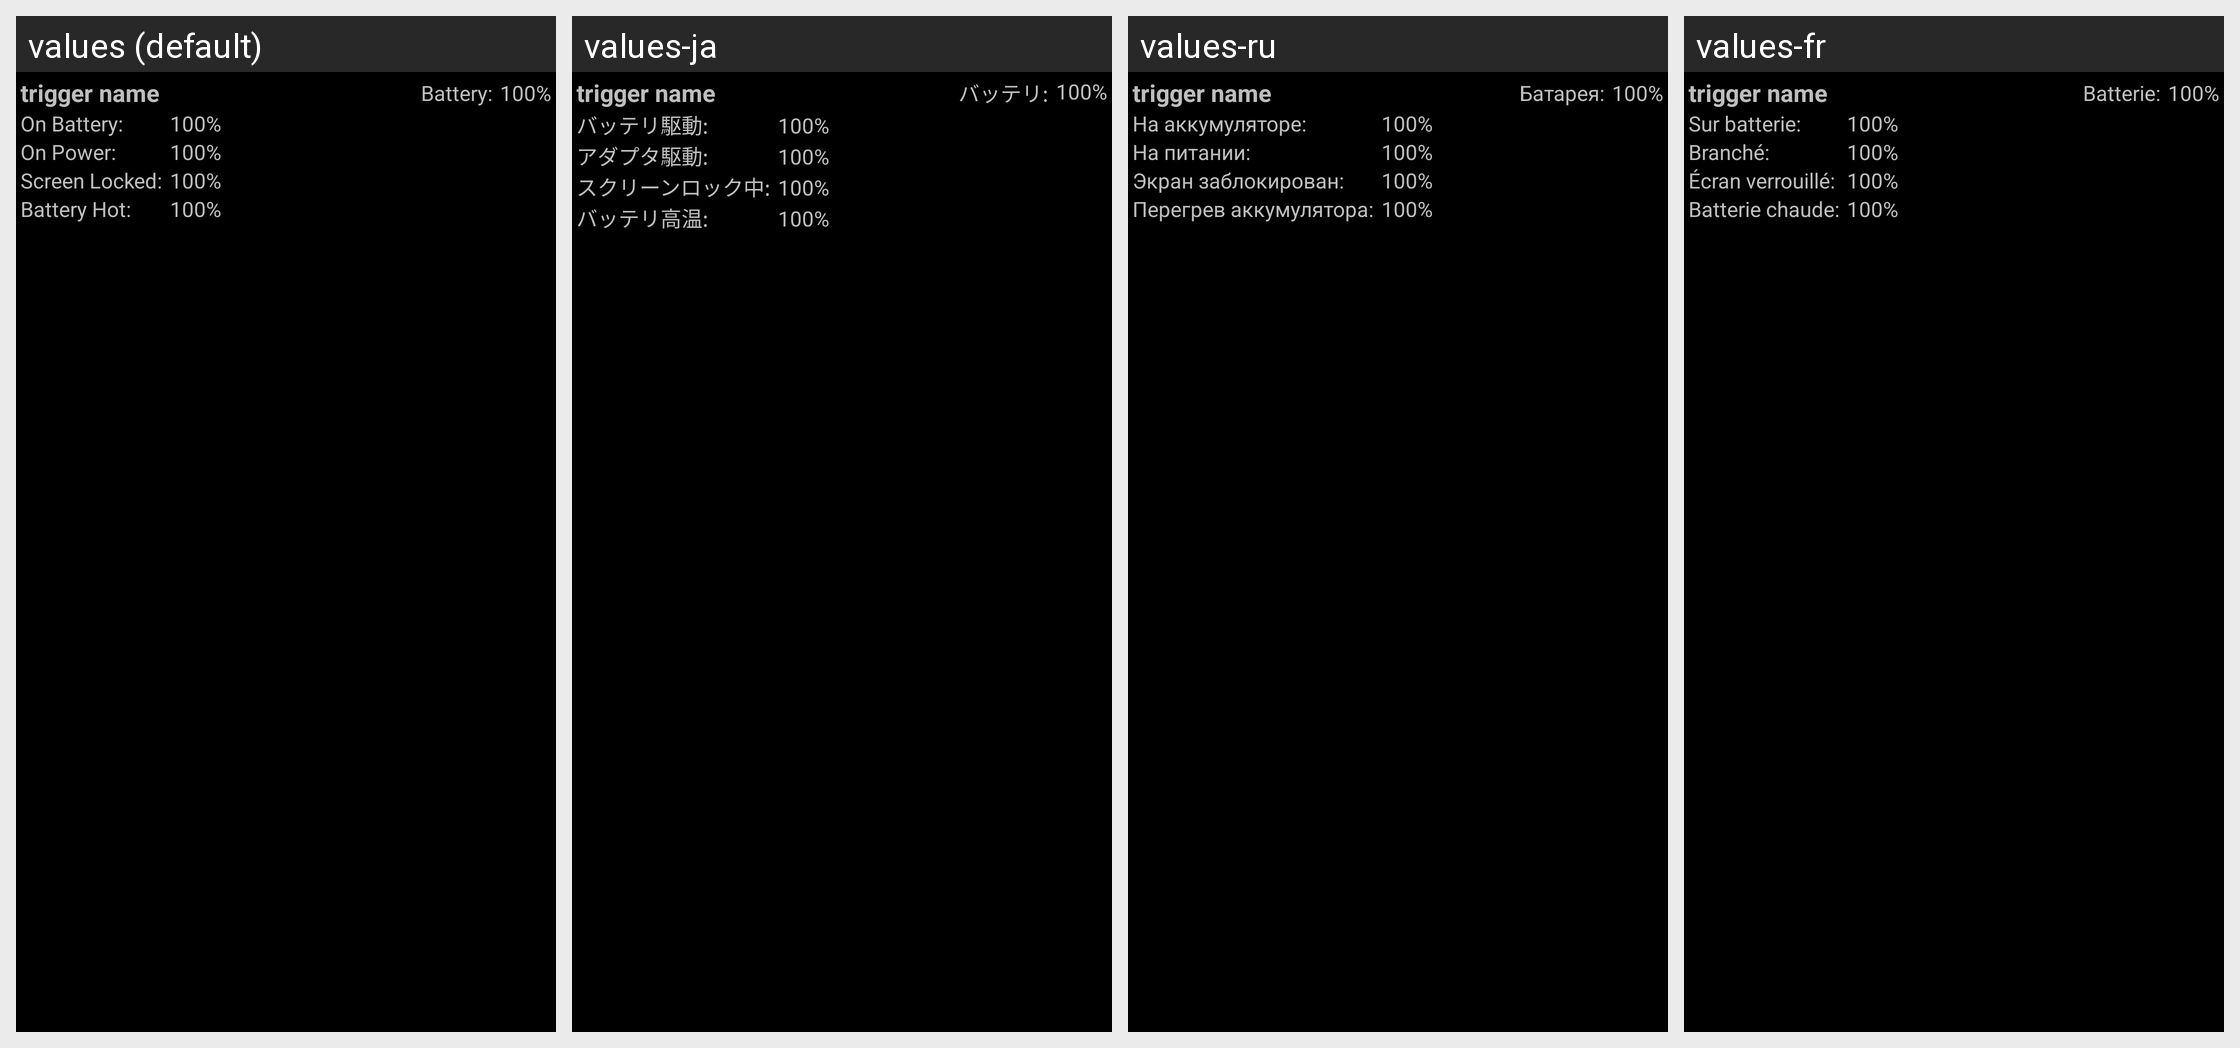

Strings drawn on this Android screen and how each of the app's shown locales translates them:
Android screen res/layout/trigger_item_hot_nocall.xml rendered under 4 locales, left to right: values (default), values-ja, values-ru, values-fr. Device: Nexus 5 (rendered at 1080×1920; each locale shown at half size, 540×960, under a caption strip naming it); theme CpuTunerTheme.
Other locales in the repository, not shown: values-de, values-el, values-en-rUS, values-es, values-gr, values-hr, values-it, values-ko, values-nl, values-pl, values-pt, values-sv, values-tr, values-uk, values-zh.
Strings drawn on this screen, with the default value and each locale's value (text and hints the layout hard-codes, and strings that could not be matched under every locale, appear in the picture but are not listed):

labelCurrentBattery
  values: Battery:
  values-ja: バッテリ:
  values-ru: Батарея:
  values-fr: Batterie:

labelOnBattery
  values: On Battery:
  values-ja: バッテリ駆動:
  values-ru: На аккумуляторе:
  values-fr: Sur batterie:

labelOnPower
  values: On Power:
  values-ja: アダプタ駆動:
  values-ru: На питании:
  values-fr: Branché:

labelScreenLocked
  values: Screen Locked:
  values-ja: スクリーンロック中:
  values-ru: Экран заблокирован:
  values-fr: Écran verrouillé:

labelBatteryHot
  values: Battery Hot:
  values-ja: バッテリ高温:
  values-ru: Перегрев аккумулятора:
  values-fr: Batterie chaude:
